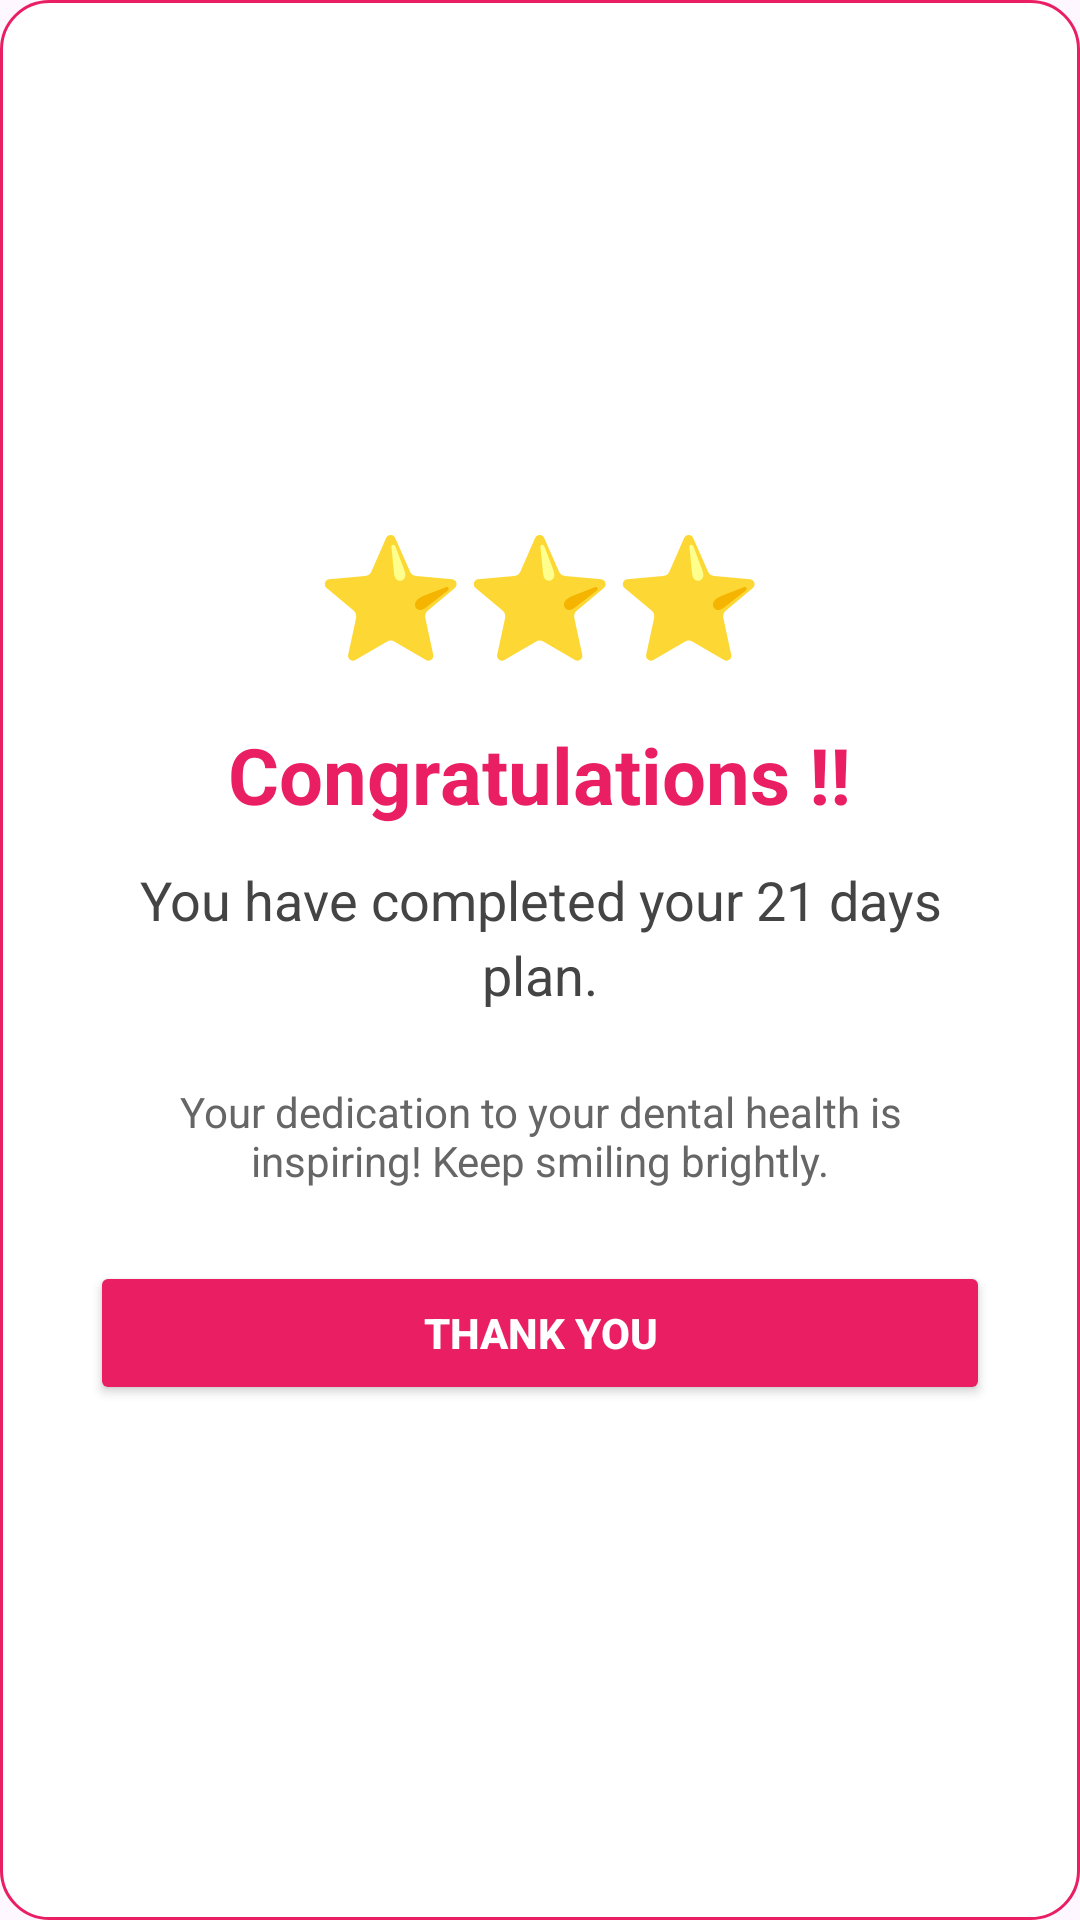

Layout XML and referenced resources for this Android screen:
<!-- AndroidManifest.xml: application theme Theme.Gringuard -->
<!-- res/layout/popup_completion.xml -->
<?xml version="1.0" encoding="utf-8"?>
<LinearLayout xmlns:android="http://schemas.android.com/apk/res/android"
    android:layout_width="320dp"
    android:layout_height="wrap_content"
    android:orientation="vertical"
    android:padding="30dp"
    android:background="@drawable/popup_background"
    android:layout_gravity="center"
    android:gravity="center">

    <TextView
        android:layout_width="wrap_content"
        android:layout_height="wrap_content"
        android:text="⭐⭐⭐"
        android:textSize="40sp"
        android:layout_marginBottom="16dp"/>

    <TextView
        android:layout_width="wrap_content"
        android:layout_height="wrap_content"
        android:text="Congratulations !!"
        android:textSize="26sp"
        android:textStyle="bold"
        android:textColor="#E91E63"
        android:gravity="center"
        android:layout_marginBottom="12dp"/>

    <TextView
        android:layout_width="wrap_content"
        android:layout_height="wrap_content"
        android:text="You have completed your 21 days plan."
        android:textSize="18sp"
        android:textColor="#444444"
        android:gravity="center"
        android:lineSpacingExtra="4dp"
        android:layout_marginBottom="24dp"/>

    <TextView
        android:layout_width="wrap_content"
        android:layout_height="wrap_content"
        android:text="Your dedication to your dental health is inspiring! Keep smiling brightly."
        android:textSize="14sp"
        android:textColor="#666666"
        android:gravity="center"
        android:fontStyle="italic"
        android:layout_marginBottom="24dp"/>

    <Button
        android:id="@+id/btnFinishCelebration"
        android:layout_width="match_parent"
        android:layout_height="wrap_content"
        android:text="THANK YOU"
        android:textColor="#FFFFFF"
        android:textStyle="bold"
        android:backgroundTint="#E91E63"
        android:padding="12dp" />

</LinearLayout>
<!-- resources referenced by this layout -->
<resources>
  <!-- drawable popup_background (drawable) -->
  <?xml version="1.0" encoding="utf-8"?>
  <shape xmlns:android="http://schemas.android.com/apk/res/android">
      <solid android:color="#FFFFFF" />
      <corners android:radius="16dp" />
      <stroke android:width="1dp" android:color="#E91E63" />
  </shape>
  <style name="Theme.Gringuard" parent="Base.Theme.Gringuard" />
  <style name="Base.Theme.Gringuard" parent="Theme.Material3.DayNight.NoActionBar">
      </style>
</resources>
